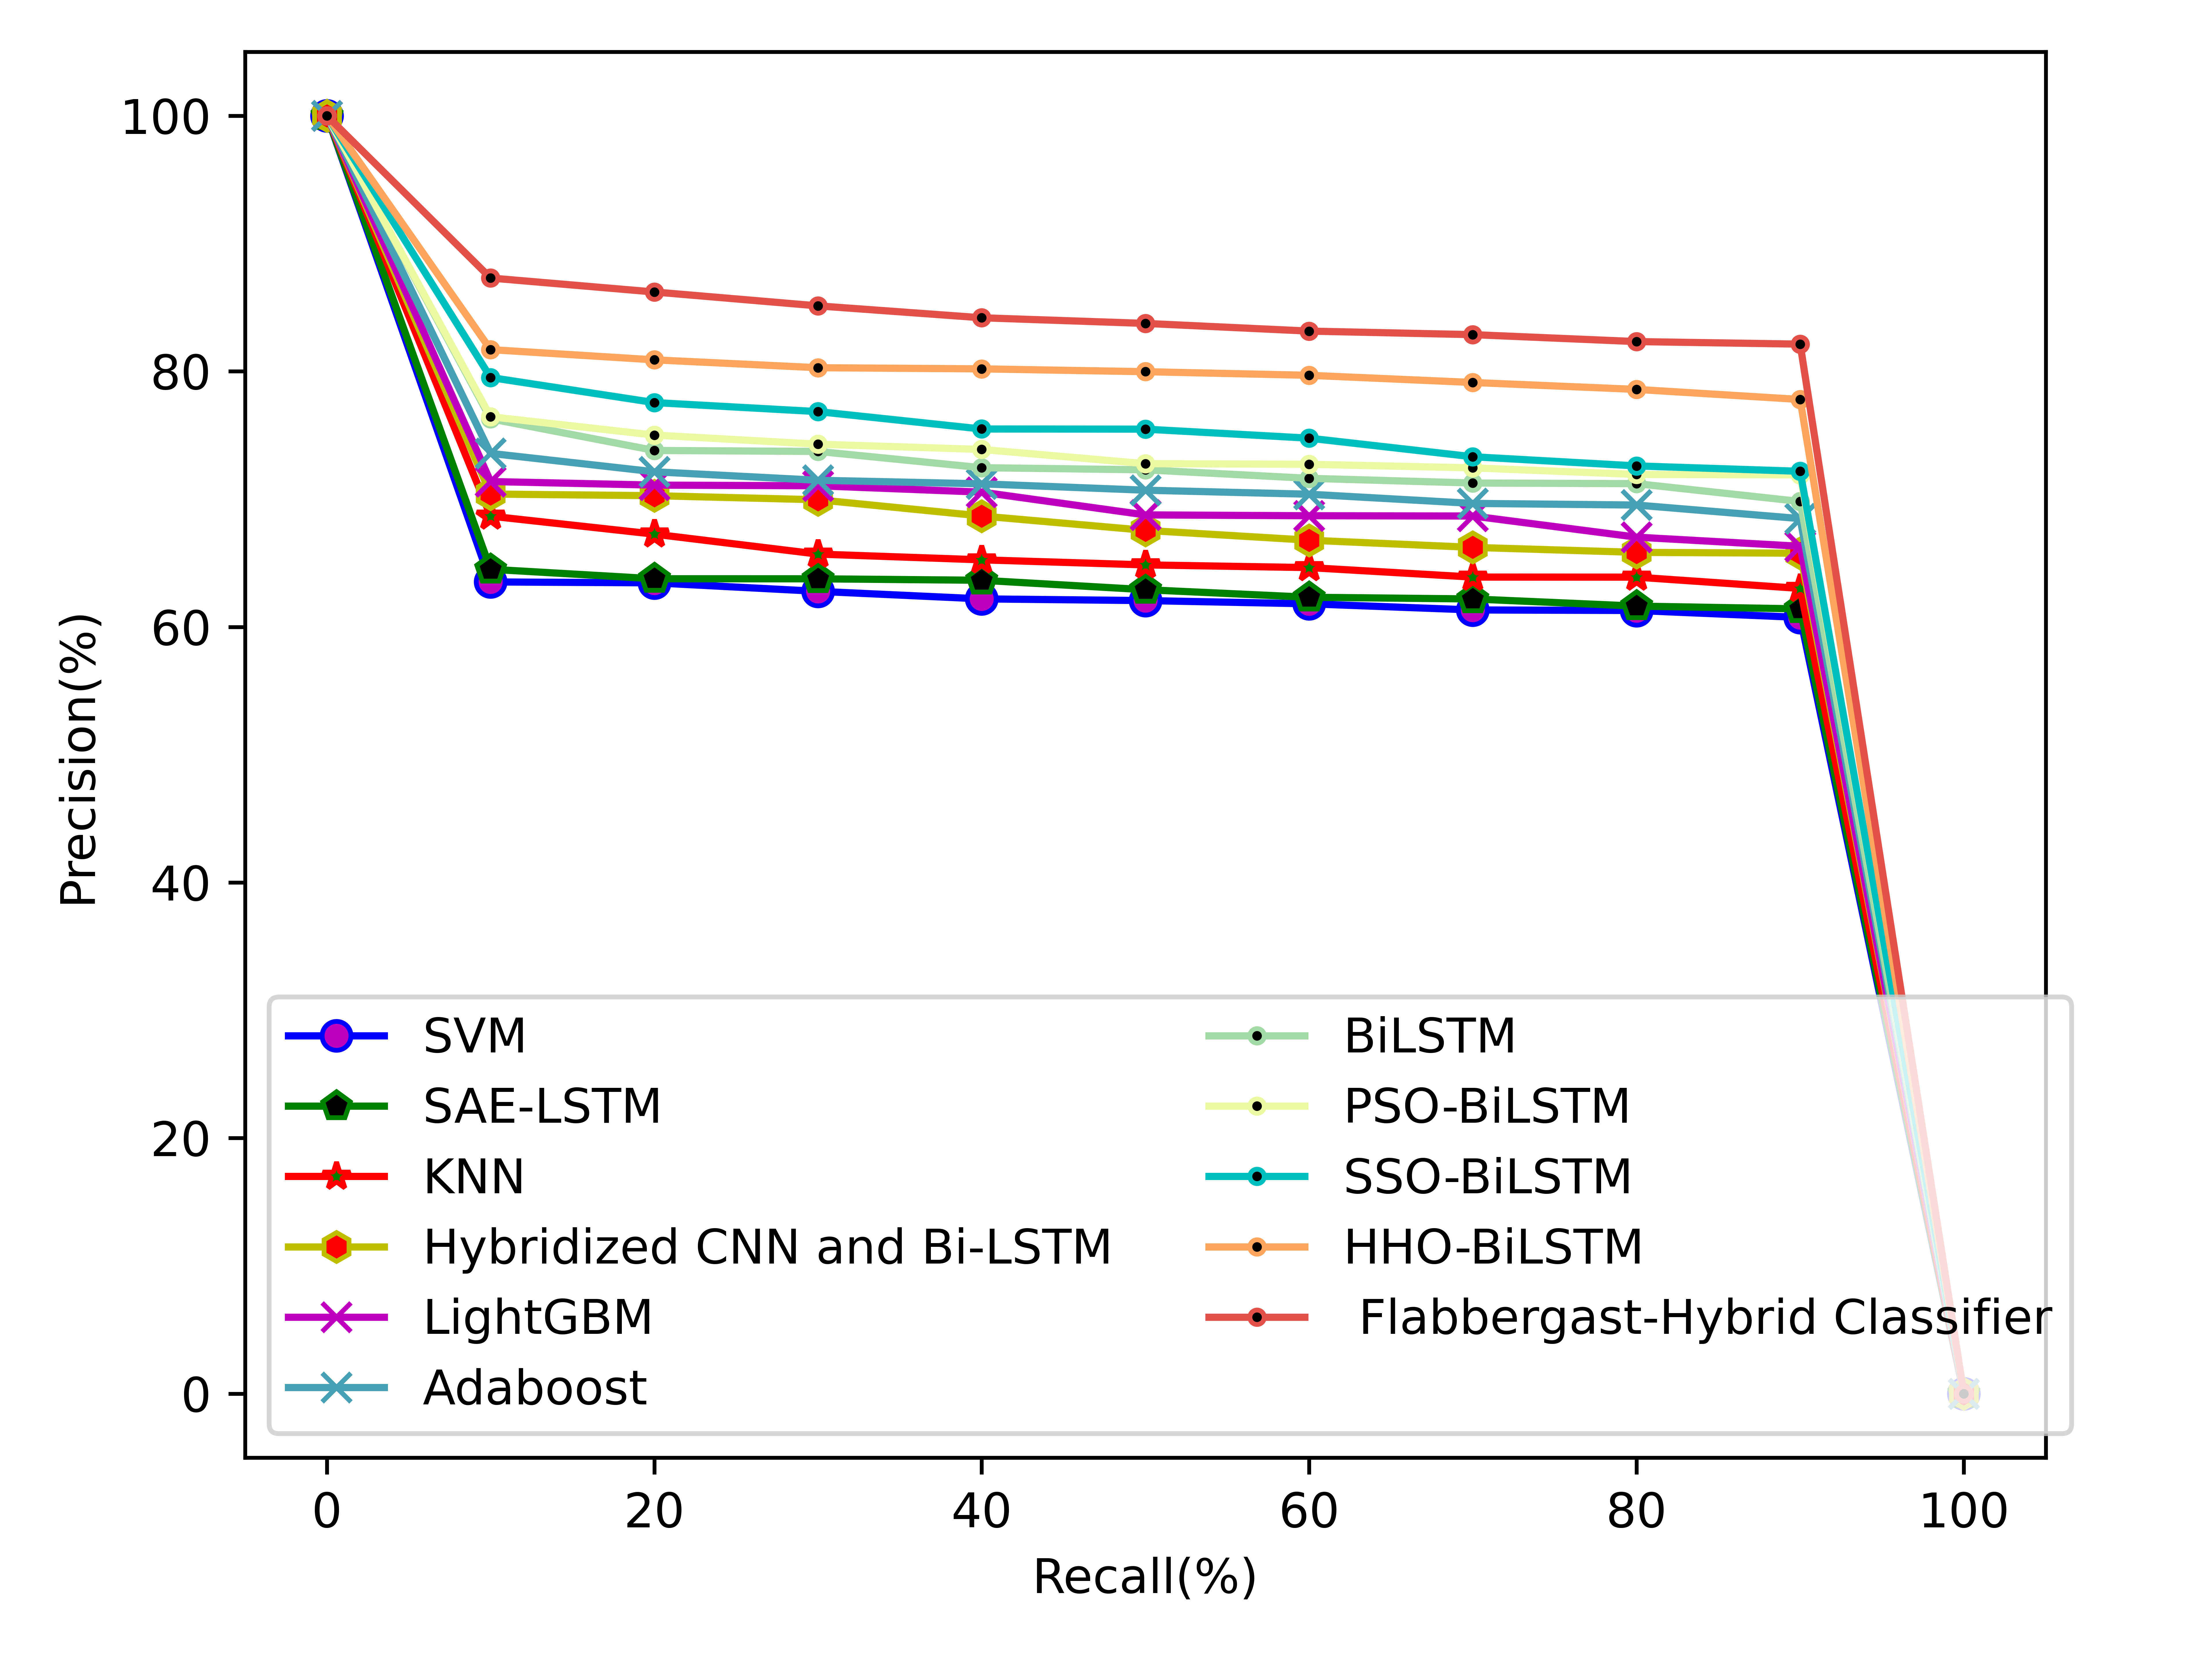

The table this chart was drawn from, first rows:
1.000000000000000000e+02, 6.352046925119998377e+01, 6.344991276813913572e+01, 6.278443627892102086e+01, 6.219355685220600094e+01, 6.206142450210060701e+01, 6.180867255280350037e+01, 6.132777311786666985e+01, 6.128592257238868513e+01, 6.074494096768868445e+01, 0.000000000000000000e+00
1.000000000000000000e+02, 6.451050779601091278e+01, 6.376844495944904168e+01, 6.376405667284188183e+01, 6.365064983917713448e+01, 6.291302316124638594e+01, 6.232104620687400143e+01, 6.218869927338184311e+01, 6.162885171400532869e+01, 6.141149586546001160e+01, 0.000000000000000000e+00
1.000000000000000000e+02, 6.866770060745722049e+01, 6.726057351650783289e+01, 6.569929764878395417e+01, 6.524973785998039943e+01, 6.485380125183674238e+01, 6.464257145472025456e+01, 6.389919154998261774e+01, 6.389462104792982444e+01, 6.301219718820000537e+01, 0.000000000000000000e+00
1.000000000000000000e+02, 7.039727007491804045e+01, 7.026866574721132963e+01, 6.995139350441844783e+01, 6.868006435464324966e+01, 6.755764895622262145e+01, 6.678619698446694031e+01, 6.622377037423333945e+01, 6.583373559610626558e+01, 6.576823811676857190e+01, 0.000000000000000000e+00
1.000000000000000000e+02, 7.137673416417526084e+01, 7.109667966600903810e+01, 7.104522854329258053e+01, 7.054761876809016030e+01, 6.876564269386047101e+01, 6.869978801189738249e+01, 6.867864679197599287e+01, 6.702575679004081621e+01, 6.631031813033332867e+01, 0.000000000000000000e+00
1.000000000000000000e+02, 7.357835627765059883e+01, 7.214089875494845217e+01, 7.147596722083018506e+01, 7.119664749395633407e+01, 7.069796746126229436e+01, 7.038420025493999788e+01, 6.966553159074419455e+01, 6.953729404408163361e+01, 6.847710577409867483e+01, 0.000000000000000000e+00
1.000000000000000000e+02, 7.628422882419131668e+01, 7.380897607199999300e+01, 7.373274967077108499e+01, 7.245906424342857122e+01, 7.229373167310309611e+01, 7.162767600815095648e+01, 7.126033759285573410e+01, 7.121188628672986454e+01, 6.981551307355815084e+01, 0.000000000000000000e+00
1.000000000000000000e+02, 7.644591411328696040e+01, 7.501248382680000759e+01, 7.429827528155101390e+01, 7.388714306389157116e+01, 7.277348120683333832e+01, 7.272580484134473977e+01, 7.244656459125774006e+01, 7.193109358279244248e+01, 7.190239543116651078e+01, 0.000000000000000000e+00
1.000000000000000000e+02, 7.951621043865306149e+01, 7.755586177356521205e+01, 7.684786342608433074e+01, 7.548795958859999189e+01, 7.547617250454098325e+01, 7.477004316865306066e+01, 7.331637020803836435e+01, 7.259939750941238401e+01, 7.217762036218867649e+01, 0.000000000000000000e+00
1.000000000000000000e+02, 8.169842180048979685e+01, 8.089903732512244972e+01, 8.028266232480000042e+01, 8.019332270560001064e+01, 7.997212124460000382e+01, 7.968929067872166172e+01, 7.912777918132076138e+01, 7.858618488335370955e+01, 7.779799570229508276e+01, 0.000000000000000000e+00
1.000000000000000000e+02, 8.730120433677109304e+01, 8.620885706506666679e+01, 8.512219870713401804e+01, 8.419105995815094445e+01, 8.375015629500001069e+01, 8.314850370117903822e+01, 8.287157407046940705e+01, 8.232776273822608459e+01, 8.212858728462293811e+01, 0.000000000000000000e+00
